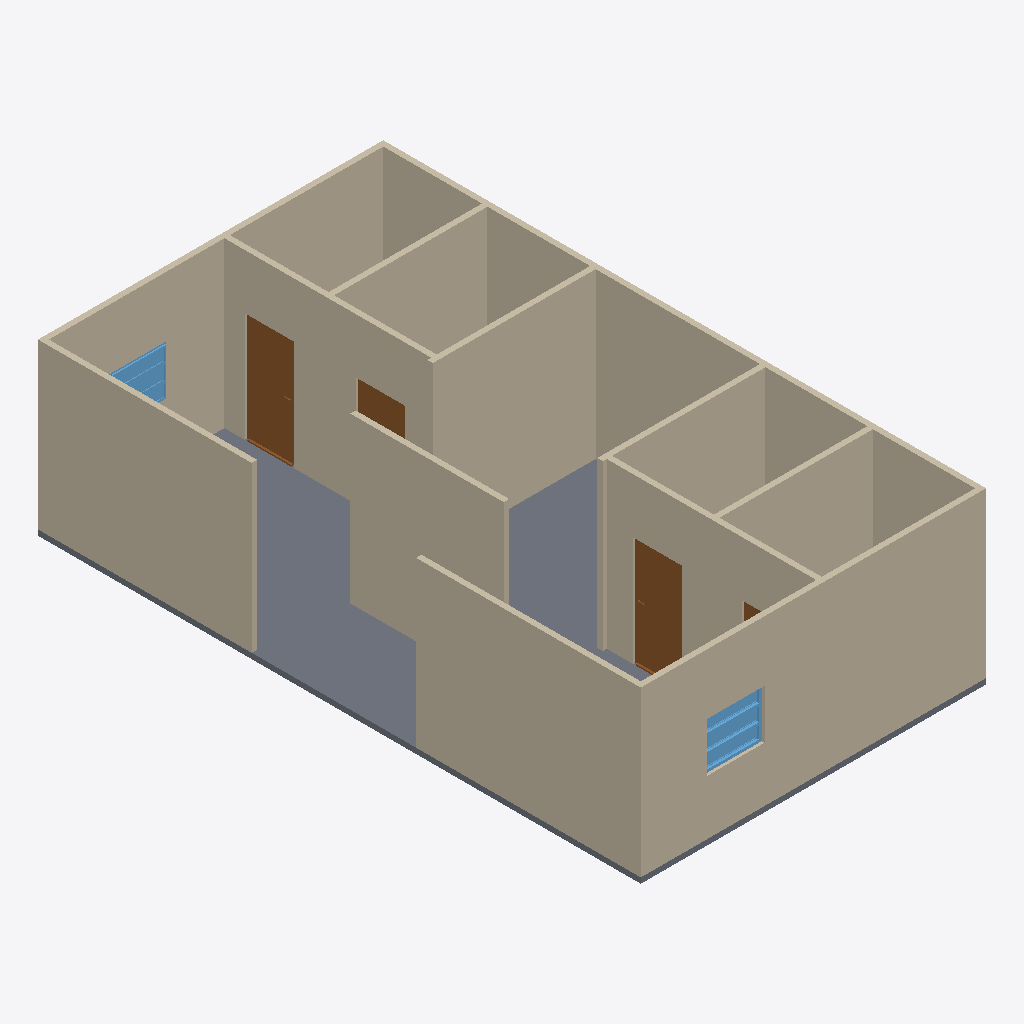
Isometric view of an IFC building model (IFC-SPF (STEP), schema IFC4, length unit millimetre), seen from the south-west, elements coloured by IFC class: 12 walls (beige), 4 doors (brown), 2 windows (light blue), 1 slab (grey).
Extent 6.3 m × 11.0 m × 3.1 m (x, y, z). Storeys (1): GF at 0.00 m. Elements (19): 12 IfcWall, 4 IfcDoor, 2 IfcWindow, 1 IfcSlab.

HEADER;
FILE_DESCRIPTION(('ViewDefinition[DesignTransferView]'),'2;1');
FILE_NAME('Untitled.ifc','2026-10-14T15:54:58+08:00',(''),(''),'IfcOpenShell 0.8.5-post1','Bonsai 0.8.5-post1','Nobody');
FILE_SCHEMA(('IFC4'));
ENDSEC;
DATA;
#1=IFCPROJECT('1YyavAPBbDIeuQTP_3olVJ',$,'My Project',$,$,$,$,(#10,#22),#5);
#27=IFCSITE('1TQ5Bzw2DB7vPqTO3ib$ax',$,'My Site',$,$,#50,$,$,$,$,$,$,$,$);
#33=IFCBUILDING('1H_CXtSkbFUxWidEqcN2vo',$,'My Building',$,$,#56,$,$,$,$,$,$);
#39=IFCBUILDINGSTOREY('2Jg776qHj8AfSJrS_OF6qd',$,'GF',$,$,#62,$,$,$,$);
#122=IFCWALL('1e48LU0_DCpfhq8ilh6JvW',$,'Wall',$,$,#269,#128,$,$);
#899=IFCSLAB('3svB1cWbLAiwRIq4cjcub_',$,'Slab',$,$,#907,#914,$,$);
#147=IFCWALL('263geXrs57KftDAhC4TuGz',$,'Wall',$,$,#376,#153,$,$);
#97=IFCWALL('1Fh3U0h0D7k8HDHgEoHdGV',$,'Wall',$,$,#108,#103,$,$);
#315=IFCWALL('0x4wSorKzC9RnuI5GWhkAi',$,'Wall',$,$,#326,#321,$,$);
#70=IFCWALL('30_GEIBi54hwFMd1bXaPsD',$,'Wall',$,$,#83,#78,$,$);
#417=IFCWALL('0kwljW1ADCi8p_1UN7CXdK',$,'Wall',$,$,#428,#423,$,$);
#603=IFCWALL('2jA9Pm8kv2dOicZiW7vd3E',$,'Wall',$,$,#614,#609,$,$);
#760=IFCWALL('02EB54LQn3xBd3lD$n5ql$',$,'Wall',$,$,#2306,#766,$,$);
#693=IFCWALL('2m95pmBmT8TP3OCE2UUkmL',$,'Wall',$,$,#746,#704,$,$);
#482=IFCWALL('3LNDFCC8fEHR$amwuk2b79',$,'Wall',$,$,#722,#493,$,$);
#868=IFCWALL('0JqdhhJwfAuQSTjOK7rBkD',$,'Wall',$,$,#2311,#879,$,$);
#798=IFCWALL('3QaejRsyX9pOUAOcqjUvjI',$,'Wall',$,$,#867,#804,$,$);
#1246=IFCDOOR('1H51VmKQjDRgBktHdZZFa1',$,'Door',$,$,#2301,#1255,$,2000.0,899.9999761581421,$,.SINGLE_SWING_RIGHT.,$);
#1711=IFCDOOR('24YCRwe4T99xjF_oPGTBTd',$,'Door',$,$,#1775,#1720,$,2000.0,899.9999761581421,$,$,$);
#2837=IFCWINDOW('3N_tbbA6j7Bh7geX2vqj4E',$,'Window',$,$,#2901,#2846,$,899.9999761581421,1041.4392948150635,$,$,$);
#2393=IFCWINDOW('111pRhLZv0vQlo6s8WcGhC',$,'Window',$,$,#2668,#2402,$,899.9999761581421,1041.4392948150635,$,.TRIPLE_PANEL_HORIZONTAL.,$);
#1538=IFCDOOR('1K3QScmsv9o86Nm2z4OcWl',$,'Door',$,$,#2186,#1547,$,2000.0,899.9999761581421,$,.SINGLE_SWING_RIGHT.,$);
#1884=IFCDOOR('37vS3fkZv8JvrWvEvIVujV',$,'Door',$,$,#2067,#1893,$,2000.0,899.9999761581421,$,.SINGLE_SWING_LEFT.,$);
ENDSEC;
